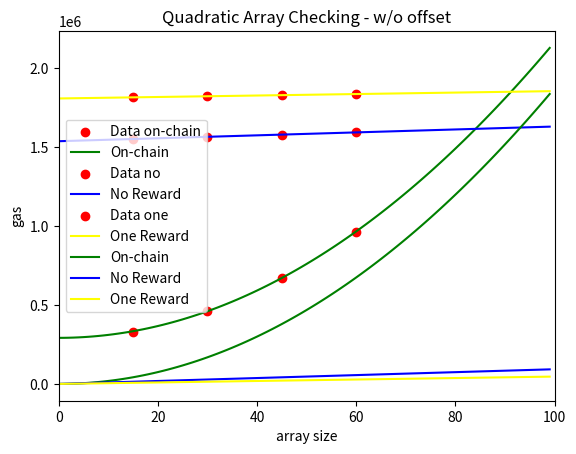

The matplotlib source for this figure:
#!/usr/bin/env python
import numpy as np
import matplotlib.pyplot as plt

x_size = 100

x = [15, 30, 45, 60]
y_1 = [331747, 461619, 672495, 964502]
y_2 = [1550288, 1564211, 1578136, 1592194]
y_3 = [1813947, 1820909, 1827872, 1834901]
x_s=np.arange(0,x_size)

def quadratic_model(a, b, x):
    return a * np.power(x,2) + b

# Array quadratic
## Fit model
linear_model_1=np.polyfit(np.power(x,2),y_1,1)
linear_model_fn_1=np.poly1d(linear_model_1)
## Print graphs
plt.scatter(x,y_1,color="red", label="Data on-chain")
plt.plot(x_s, quadratic_model(linear_model_1[0], linear_model_1[1], x_s), color="green", label="On-chain")

# No Reward
## Fit model
linear_model_2=np.polyfit(x,y_2,1)
linear_model_fn_2=np.poly1d(linear_model_2)
## Print graphs
plt.scatter(x,y_2,color="red", label="Data no")
plt.plot(x_s, linear_model_fn_2(x_s), color="blue", label="No Reward")

# One Reward
## Fit model
linear_model_3=np.polyfit(x,y_3,1)
linear_model_fn_3=np.poly1d(linear_model_3)
## Print graphs
plt.scatter(x,y_3,color="red", label="Data one")
plt.plot(x_s, linear_model_fn_3(x_s), color="yellow", label="One Reward")

# Check when costs are the same
for i in range(0, 100000000):
    if quadratic_model(linear_model_1[0], linear_model_1[1], i) >= linear_model_fn_2(i):
        print("Costs are same for array size of %d with costs %d when there is no hash and no counterexample found" % (i, linear_model_fn_1(i)))
        break
        
for i in range(0, 100000000):
    if quadratic_model(linear_model_1[0], linear_model_1[1], i) >= linear_model_fn_3(i):
        print("Costs are same for array size of %d with costs %d when there is one hash and no counterexample found" % (i, linear_model_fn_1(i)))
        break

# Graph settings
plt.title("Quadratic Array Checking")
plt.legend()
plt.xlabel("array size")
plt.ylabel("gas")
plt.xlim([0, x_size])

plt.show()

offset1 = quadratic_model(linear_model_1[0], linear_model_1[1], 0)
plt.plot(x_s, quadratic_model(linear_model_1[0], linear_model_1[1], x_s) - offset1, color="green", label="On-chain")
print("Array:", y_1 - offset1)

offset2 = linear_model_fn_2(0)
plt.plot(x_s, linear_model_fn_2(x_s) - offset2, color="blue", label="No Reward")
print("No slope:", linear_model_2[0])
print("Array:", y_2 - offset2)

offset3 = linear_model_fn_3(0)
plt.plot(x_s, linear_model_fn_3(x_s) - offset3, color="yellow", label="One Reward")
print("One slope:", linear_model_3[0])
print("Array:", y_3 - offset3)


plt.legend()
plt.title("Quadratic Array Checking - w/o offset")
plt.show()

